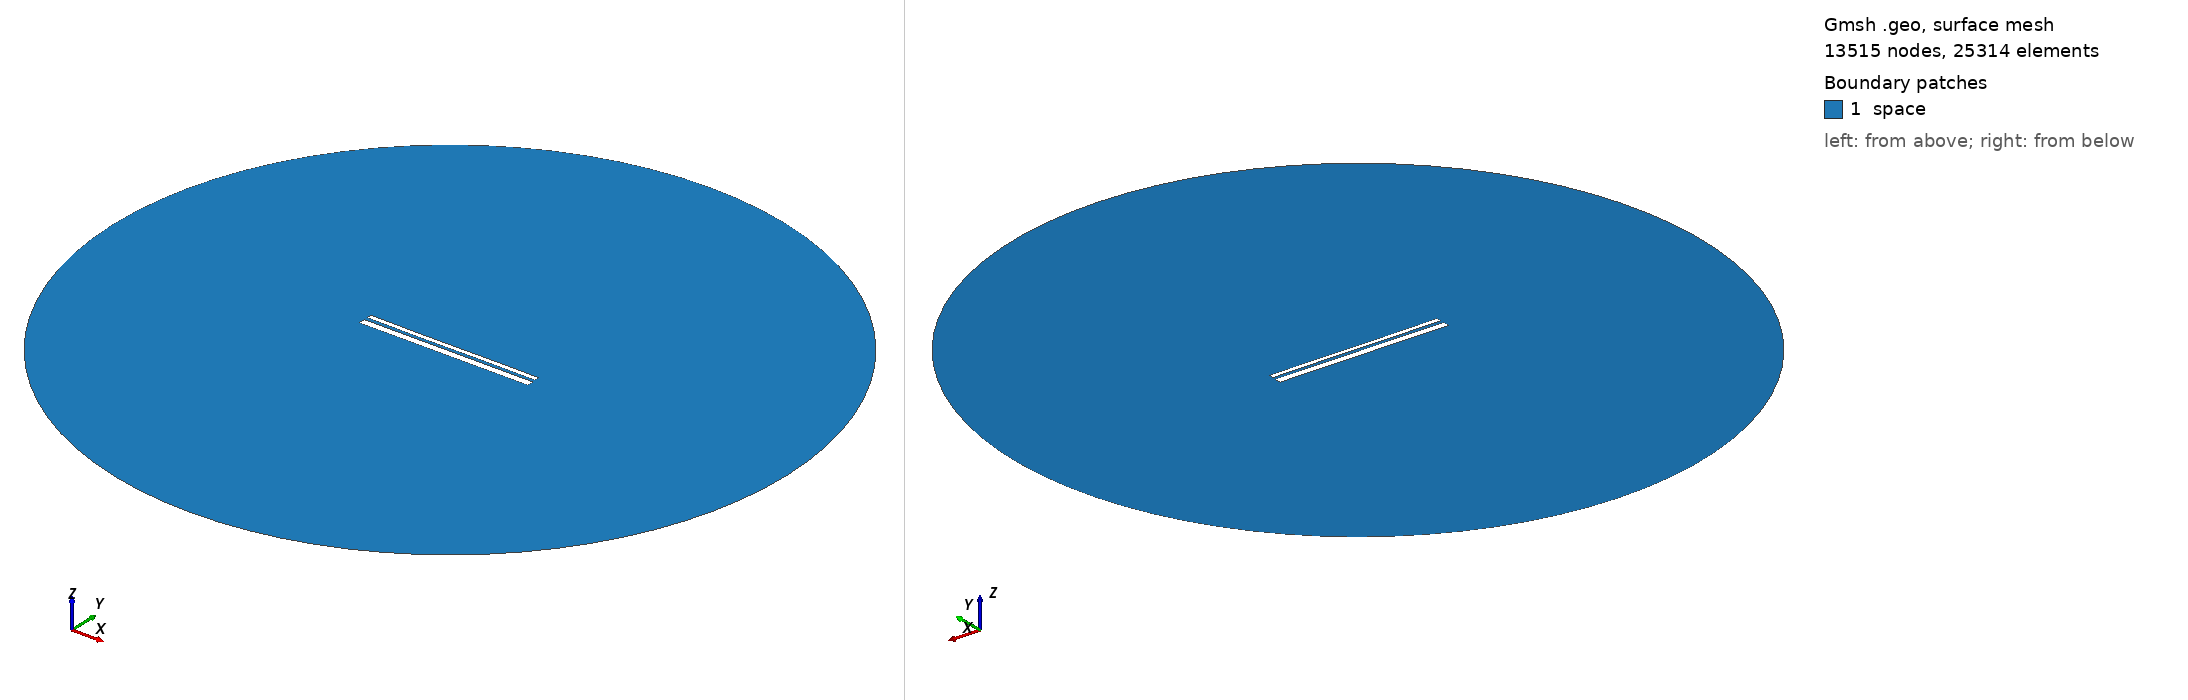

Gmsh geometry script, surface-meshed: 13515 nodes, 25314 surface elements. Boundary patches (legend numbers): 1 space. Left view from above one corner, right view from below the opposite corner. Legend entries are the model's physical surfaces. The drawing asked Gmsh for element sizes between 1% and 20% of the model's largest extent; the script's own settings can give other sizes.

=== 12533.geo (drawn) ===
//---------------------------------------
// Geometry kernel
//---------------------------------------

SetFactory("OpenCASCADE");



//---------------------------------------
// Parameters of the geometry
//---------------------------------------

// Overetch of the upper plate
overetch = 0.5;

// Distance between the plates
distance = 1.5;

// Discretization over the x axis (for the deformation)
nx = 50; 

// Length of the plate
L = 100 - overetch; 

// Number of modes
n = 4; 

// 1st mode coefficient
coeff(1) = -0.15;
beta(1) = 0.596864 * 3.1415926535 / L;

// 2nd mode coefficient
coeff(2) = -0.075;
beta(2) = 1.49418 * 3.1415926535 / L;

// 3rd mode coefficient
coeff(3) = -0.075;
beta(3) = 2.50025 * 3.1415926535 / L;

// 4th mode coefficient
coeff(4) = 0.0;
beta(4) = 3.49999 * 3.1415926535 / L;



//---------------------------------------
// Upper plate (deformed rectangle)
//---------------------------------------

// Coordiantes of the upper plate
xmin = -50;
xmax = 50 - overetch;

// Height of the upper plate
yheight = 4 - 2 * overetch;

// Indexes of the points
UpperID[] = {};
LowerID[] = {};
LeftID[] = {};
RightID[] = {};

// Point index
p = 1;

// Horizontal edges
For i In {1:nx}
    x = xmin + (i-1)*(xmax - xmin)/(nx-1);

    y_bottom = distance / 2 + overetch;
    For j In {1:n}
        C = (Cosh(beta(j)*L) + Cos(beta(j)*L)) / (Sinh(beta(j)*L) + Sin(beta(j)*L));
        y_bottom  = y_bottom + coeff(j) * (Cosh(beta(j)*(x+50)) - Cos(beta(j)*(x+50)) - C * (Sinh(beta(j)*(x+50)) - Sin(beta(j)*(x+50))));
    EndFor

    y_top = y_bottom + yheight;

    Point(p) = {x, y_top, 0, 1.0};
    UpperID[i] = p;
    p = p + 1;

    Point(p) = {x, y_bottom, 0, 1.0};
    LowerID[i] = p;
    p = p + 1;
EndFor

// Create point lists
UpperPts[] = {}; LowerPts[] = {};
For i In {1:nx}
  UpperPts[] += {UpperID[i]};
  LowerPts[] += {LowerID[i]};
EndFor

// Build splines
Spline(1) = {UpperPts[]};
Spline(2) = {LowerPts[]};
Line(3) = {LowerPts[nx-1], UpperPts[nx-1]};
Line(4) = {LowerPts[0], UpperPts[0]};

// Build the plane surface
Curve Loop(1) = {2, 3, -1, -4};
Plane Surface(1) = {1};



//---------------------------------------
// Lower plate (rectangle)
//---------------------------------------

// Vertices
Point(1001) = {-50, -1, 0, 1.0};
Point(1002) = { 50, -1, 0, 1.0};
Point(1003) = { 50,  -5, 0, 1.0};
Point(1004) = {-50,  -5, 0, 1.0};

// Edges
Line(5) = {1001, 1002};
Line(6) = {1002, 1003};
Line(7) = {1003, 1004};
Line(8) = {1004, 1001};

// Plane surface
Line Loop(2) = {5, 6, 7, 8};
Plane Surface(2) = {2}; 



//---------------------------------------
// Outer (fictious) boundary
//---------------------------------------

// Points
Point(1005) = {0, 0, 0};       // Center
Point(1006) = {200, 0, 0};     // Start point
Point(1007) = {0, 200, 0};     // 90 degrees
Point(1008) = {-200, 0, 0};    // 180 degrees
Point(1009) = {0, -200, 0};    // 270 degrees

// Circle arcs (each needs start, center, end)
Circle(9) = {1006, 1005, 1007};
Circle(10) = {1007, 1005, 1008};
Circle(11) = {1008, 1005, 1009};
Circle(12) = {1009, 1005, 1006};

// Plane surface for the entire domain
Curve Loop(3) = {9, 10, 11, 12};
Surface(3) = {3};

// Subtract the plates from the whole domain to obtain the actual domain where we want to solve the equations
BooleanDifference{ Surface{3}; Delete; }{ Surface{1}; Surface{2}; Delete; }




//---------------------------------------
// Transfinite Lines/Curves
//---------------------------------------

// Set the number of points on the boundaries
r = 7;

// Plates
Transfinite Curve {1, 2} = 50*r Using Progression 1;
Transfinite Curve {3, 4} = 2*r Using Progression 1;
Transfinite Line {5, 7} = 50*r Using Progression 1;
Transfinite Line {6, 8} = 2*r Using Progression 1;

// Outer boundary
Transfinite Line {9, 10, 11, 12} = 20 Using Progression 1;



//---------------------------------------
// Physical groups
//---------------------------------------                

// Physical curves (boundaries)
Physical Line("force_segment", 10) = {2};
Physical Line("upper_plate", 11) = {1, 3, 4};
Physical Line("lower_plate", 12) = {5, 6, 7, 8};
Physical Line("boundary", 20) = {9, 10, 11, 12};

// Physical Surfaces
Physical Surface("space", 30) = {3};



//---------------------------------------
// 6. Generate the Mesh
//---------------------------------------

// 2D mesh generation
Mesh 2;
